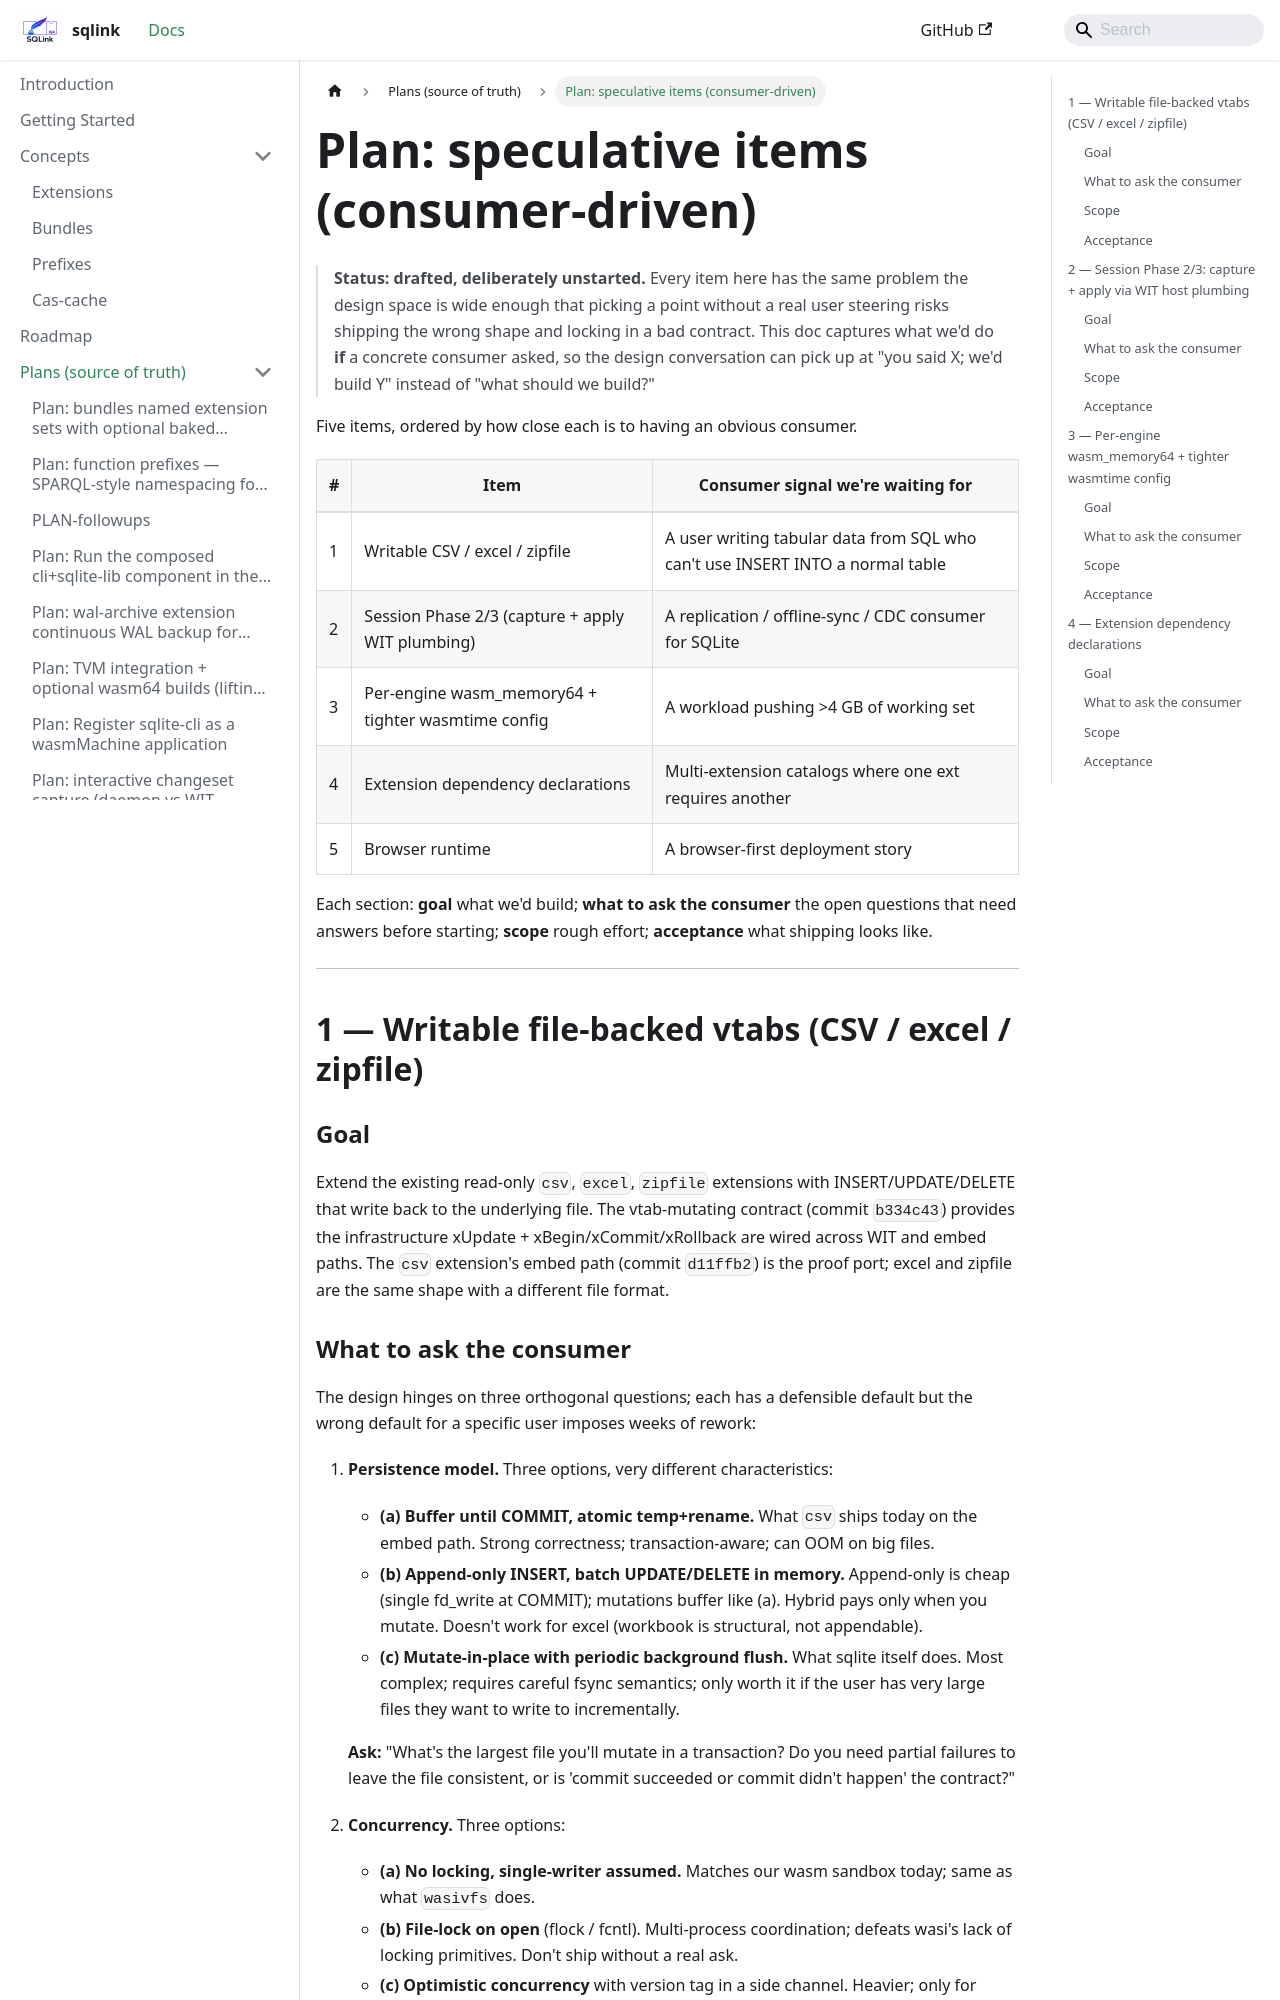

repository: tegmentum/sqlink · page: plans/PLAN-speculative/index.html · generator: docusaurus

# Plan: speculative items (consumer-driven)

> **Status: drafted, deliberately unstarted.** Every item here
> has the same problem  the design space is wide enough that
> picking a point without a real user steering risks shipping
> the wrong shape and locking in a bad contract. This doc
> captures what we'd do **if** a concrete consumer asked, so the
> design conversation can pick up at "you said X; we'd build Y"
> instead of "what should we build?"

Five items, ordered by how close each is to having an obvious
consumer.

| # | Item | Consumer signal we're waiting for |
|---|---|---|
| 1 | Writable CSV / excel / zipfile | A user writing tabular data from SQL who can't use INSERT INTO a normal table |
| 2 | Session Phase 2/3 (capture + apply WIT plumbing) | A replication / offline-sync / CDC consumer for SQLite |
| 3 | Per-engine wasm_memory64 + tighter wasmtime config | A workload pushing >4 GB of working set |
| 4 | Extension dependency declarations | Multi-extension catalogs where one ext requires another |
| 5 | Browser runtime | A browser-first deployment story |

Each section: **goal**  what we'd build; **what to ask the
consumer**  the open questions that need answers before
starting; **scope**  rough effort; **acceptance**  what shipping
looks like.

---

## 1 — Writable file-backed vtabs (CSV / excel / zipfile)

### Goal

Extend the existing read-only `csv`, `excel`, `zipfile`
extensions with INSERT/UPDATE/DELETE that write back to the
underlying file. The vtab-mutating contract (commit `b334c43`)
provides the infrastructure  xUpdate + xBegin/xCommit/xRollback
are wired across WIT and embed paths. The `csv` extension's
embed path (commit `d11ffb2`) is the proof port; excel and
zipfile are the same shape with a different file format.
